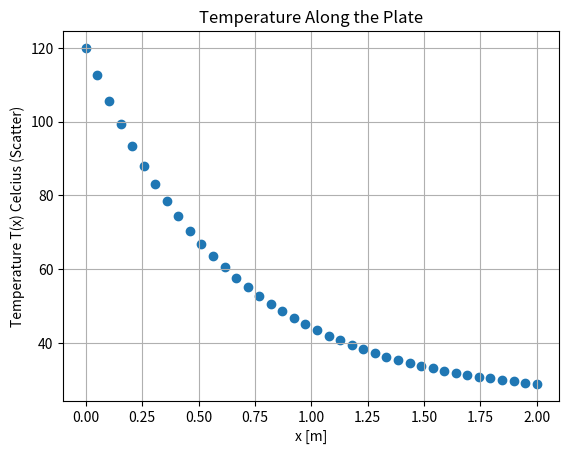

This chart was generated by the following Python code:
import matplotlib.pyplot as plt
import numpy as np

x = np.linspace(0, 2, 40)

temperature = 25 + (120 - 25) * np.exp(-1.6 * x)

plt.figure()

#40 ölçüm noktası plt.scatter ile tek tek işaretlenir.
plt.scatter(x, temperature)

plt.title("Temperature Along the Plate")
plt.xlabel("x [m]")
plt.ylabel("Temperature T(x) Celcius (Scatter)")

plt.grid(True)
plt.show()